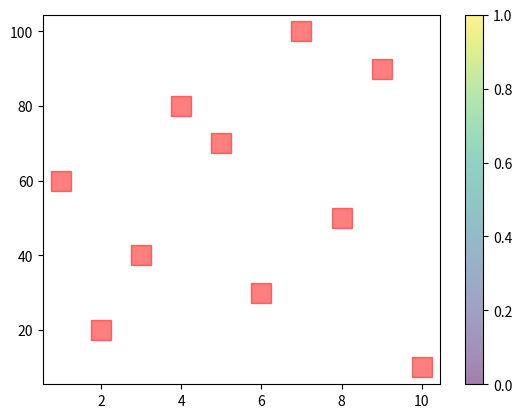

The script that saved this image:
import numpy as np
import matplotlib.pyplot as plt
import random
import pandas as pd

x=np.arange(1,11,1)
y=np.arange(10,110,10)
random.shuffle(y)
colors=[70,20,10,50,100]
sizes=[100,50,300,250,150]
print(x,y)
plt.scatter(x,y,color="red",marker="s",s=200,linewidths=1,alpha=0.5)

plt.colorbar()

plt.show()